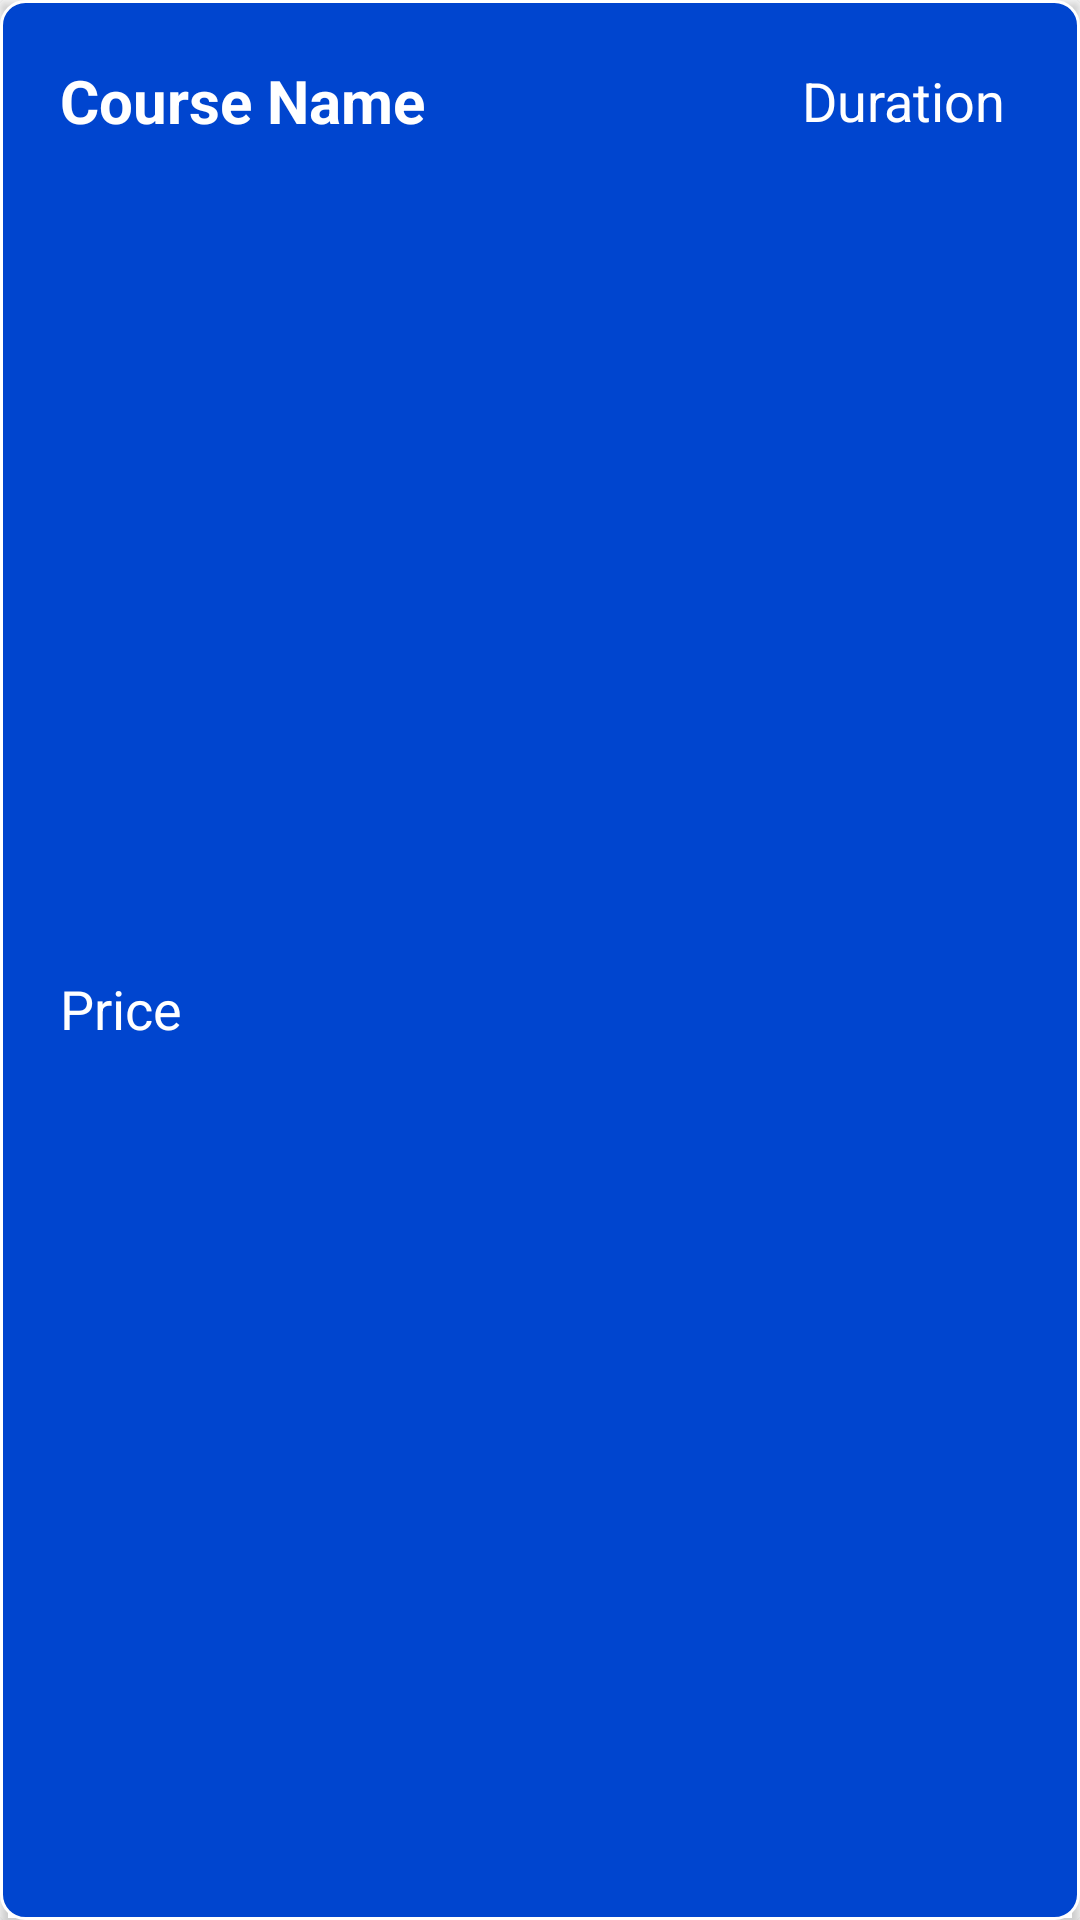

Produce the Android XML layout that renders to this screen, including the resource entries it uses.
<!-- AndroidManifest.xml: application theme Theme.DATATalimStansiyasi -->
<!-- res/layout/fragment_details.xml -->
<?xml version="1.0" encoding="utf-8"?>
<androidx.cardview.widget.CardView xmlns:android="http://schemas.android.com/apk/res/android"
    xmlns:app="http://schemas.android.com/apk/res-auto"
    android:layout_width="match_parent"
    android:layout_height="wrap_content"
    android:padding="10dp"
    android:backgroundTint="#00FFFFFF"
    android:layout_marginTop="10dp">

    <androidx.constraintlayout.widget.ConstraintLayout
        android:layout_width="match_parent"
        android:layout_height="match_parent"
        android:padding="10dp"
        android:background="@drawable/constraint_back">

        <TextView
            android:id="@+id/name"
            android:layout_width="wrap_content"
            android:layout_height="wrap_content"
            android:text="@string/course_name"
            android:textColor="@color/white"
            android:textSize="20sp"
            android:textStyle="bold"
            android:layout_margin="10dp"
            app:layout_constraintStart_toStartOf="parent"
            app:layout_constraintTop_toTopOf="parent" />

        <TextView
            android:id="@+id/duration"
            android:layout_width="wrap_content"
            android:layout_height="wrap_content"
            android:text="@string/duration"
            android:textColor="@color/white"
            android:textSize="18sp"
            android:layout_marginEnd="15dp"
            app:layout_constraintBottom_toBottomOf="@+id/name"
            app:layout_constraintEnd_toEndOf="parent"
            app:layout_constraintTop_toTopOf="@+id/name" />

        <TextView
            android:id="@+id/price"
            android:layout_width="wrap_content"
            android:layout_height="wrap_content"
            android:text="@string/price"
            android:textSize="18sp"
            android:textColor="@color/white"
            android:layout_marginTop="5dp"
            android:layout_marginBottom="10dp"
            app:layout_constraintBottom_toBottomOf="parent"
            app:layout_constraintStart_toStartOf="@id/name"
            app:layout_constraintTop_toBottomOf="@+id/name" />

    </androidx.constraintlayout.widget.ConstraintLayout>

</androidx.cardview.widget.CardView>
<!-- resources referenced by this layout -->
<resources>
  <!-- drawable constraint_back (drawable) -->
  <?xml version="1.0" encoding="utf-8"?>
  <shape xmlns:android="http://schemas.android.com/apk/res/android"
      android:shape="rectangle">
      <solid android:color="#0045CF"/>
      <corners android:radius="8dp"/>
      <stroke android:color="@color/white" android:width="1dp"/>
  </shape>
  <string name="course_name">Course Name</string>
  <string name="duration">Duration</string>
  <string name="price">Price</string>
  <style name="Theme.DATATalimStansiyasi" parent="Theme.MaterialComponents.DayNight.NoActionBar">
          
          <item name="colorPrimary">@color/purple_500</item>
          <item name="colorPrimaryVariant">@color/purple_700</item>
          <item name="colorOnPrimary">@color/white</item>
          
          <item name="colorSecondary">@color/teal_200</item>
          <item name="colorSecondaryVariant">@color/teal_700</item>
          <item name="colorOnSecondary">@color/black</item>
          
          <item name="android:statusBarColor">?attr/colorPrimaryVariant</item>
          
      </style>
  <!-- not gathered from this repository: default colours our renderer supplied (Android Studio template values) -->
  <color name="purple_500">#FF6200EE</color>
  <color name="purple_700">#FF3700B3</color>
  <color name="teal_200">#FF03DAC5</color>
  <color name="teal_700">#FF018786</color>
  <color name="black">#FF000000</color>
  <color name="white">#FFFFFFFF</color>
</resources>
